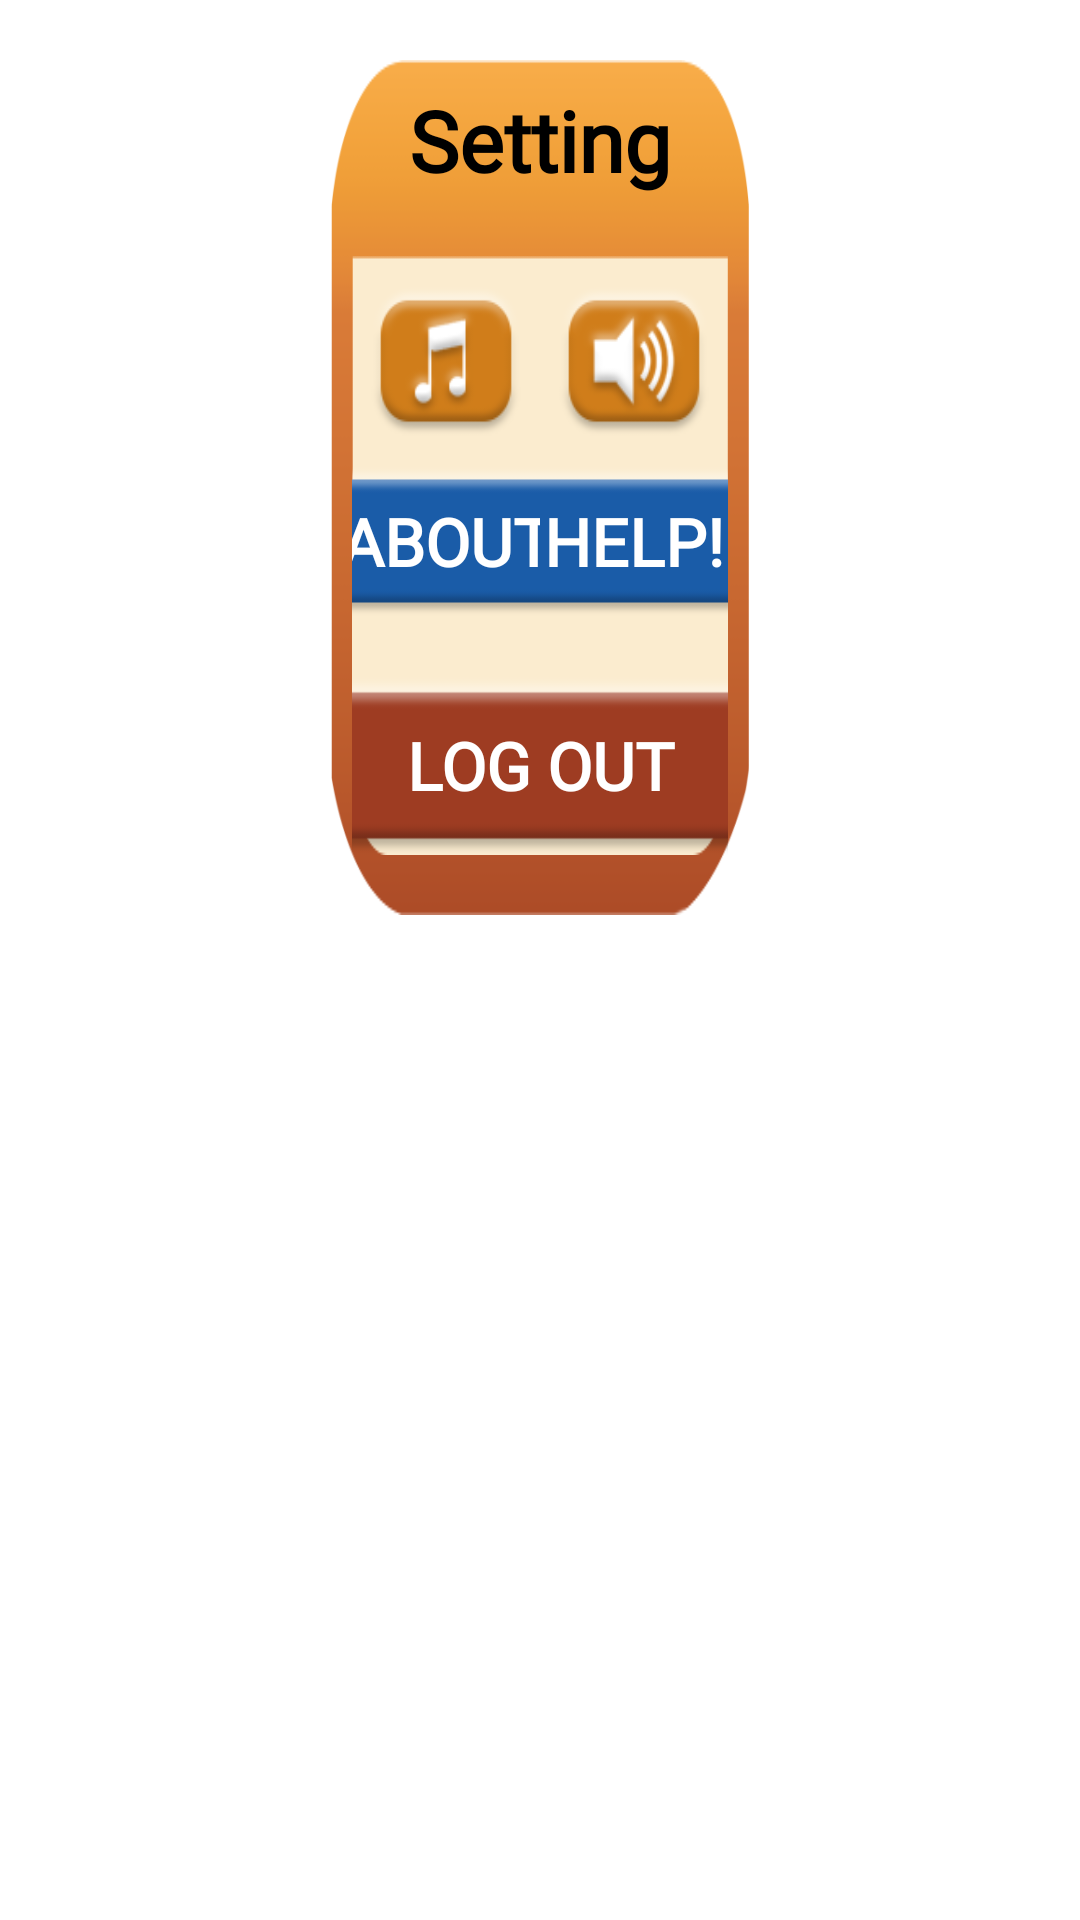

Reconstruct the res/layout file that produces this screen, plus the resources it refers to.
<!-- AndroidManifest.xml: application theme Theme.DSATutor -->
<!-- res/layout/setting_layout.xml -->
<?xml version="1.0" encoding="utf-8"?>
<FrameLayout
    xmlns:android="http://schemas.android.com/apk/res/android"
    android:layout_width="match_parent"
    android:layout_height="match_parent">

    <LinearLayout
        android:layout_width="match_parent"
        android:layout_height="match_parent"
        android:orientation="horizontal"
        android:weightSum="3">

        <RelativeLayout
            android:layout_width="match_parent"
            android:layout_height="match_parent"
            android:layout_weight="1"
            android:id="@+id/touch_outside1"
            android:layout_marginRight="50dp"
            android:layout_marginLeft="50dp">

        </RelativeLayout>

        <RelativeLayout
            android:layout_width="match_parent"
            android:layout_height="wrap_content"
            android:layout_weight="1"
            android:layout_marginLeft="-10dp"
            android:layout_marginRight="-10dp"
            android:layout_marginTop="20dp"
            >

            <RelativeLayout
                android:layout_width="match_parent"
                android:layout_height="285dp"
                android:background="@drawable/setting_bg1">
                <TextView
                    android:id="@+id/setting_txt"
                    android:layout_width="wrap_content"
                    android:layout_height="wrap_content"
                    android:text="Setting"
                    android:textColor="@color/black"
                    android:layout_centerHorizontal="true"
                    android:textSize="28sp"
                    android:textStyle="bold"
                    android:fontFamily="@font/aclonica"
                    android:layout_marginTop="8dp"/>
                <RelativeLayout
                    android:layout_width="wrap_content"
                    android:layout_height="220dp"
                    android:layout_below="@id/setting_txt"
                    android:layout_marginTop="20dp"
                    android:layout_marginRight="7dp"
                    android:layout_marginLeft="7dp"
                    android:layout_marginBottom="20dp"
                    android:background="@drawable/setting_bg2">
                    <LinearLayout
                        android:layout_centerHorizontal="true"
                        android:layout_width="match_parent"
                        android:layout_height="wrap_content"
                        android:orientation="vertical">
                        <LinearLayout
                            android:layout_marginTop="10dp"
                            android:id="@+id/layout2"
                            android:layout_width="match_parent"
                            android:layout_height="wrap_content"
                            android:orientation="horizontal"
                            android:weightSum="2">

                            <LinearLayout
                                android:layout_weight="1"
                                android:layout_width="wrap_content"
                                android:layout_height="wrap_content"
                                android:orientation="vertical">

                                <android.widget.Button
                                    android:id="@+id/music_btn"
                                    android:layout_width="50dp"
                                    android:layout_height="50dp"
                                    android:background="@drawable/music_yes"
                                    android:text=""
                                    android:layout_gravity="center"
                                    android:contentDescription="music"
                                    />

                                <android.widget.Button
                                    android:id="@+id/about_btn"
                                    android:layout_width="120dp"
                                    android:layout_height="50dp"
                                    android:layout_gravity="center_horizontal"
                                    android:layout_marginTop="10dp"
                                    android:background="@drawable/about_bg"
                                    android:fontFamily="@font/baloo"
                                    android:text="About"
                                    android:textColor="@color/white"
                                    android:textSize="22sp"
                                    android:textStyle="bold" />

                            </LinearLayout>

                            <LinearLayout
                                android:layout_weight="1"

                                android:layout_width="wrap_content"
                                android:layout_height="wrap_content"
                                android:orientation="vertical">

                                <android.widget.Button
                                    android:id="@+id/sound_btn"
                                    android:layout_width="50dp"
                                    android:layout_height="50dp"
                                    android:background="@drawable/sound_yes"
                                    android:text=""
                                    android:layout_gravity="center"
                                    android:contentDescription="sound"
                                    />

                                <android.widget.Button
                                    android:id="@+id/help_btn"
                                    android:layout_width="120dp"
                                    android:layout_height="50dp"
                                    android:layout_gravity="center_horizontal"
                                    android:layout_marginTop="10dp"
                                    android:background="@drawable/about_bg"
                                    android:fontFamily="@font/baloo"
                                    android:text="Help!"
                                    android:textColor="@color/white"
                                    android:textSize="22sp"
                                    android:textStyle="bold" />

                            </LinearLayout>



                        </LinearLayout>

                        <LinearLayout
                            android:layout_width="match_parent"
                            android:layout_height="wrap_content"
                            android:layout_gravity="center"
                            android:gravity="center_horizontal"
                            android:layout_marginTop="20dp"
                            >
                            <android.widget.Button
                                android:id="@+id/logout_btn"
                                android:layout_width="200dp"
                                android:layout_height="wrap_content"
                                android:background="@drawable/logout_bg"
                                android:text="Log out"
                                android:textColor="@color/white"
                                android:textSize="22sp"
                                android:fontFamily="@font/baloo"
                                android:textStyle="bold"

                                />
                        </LinearLayout>

                    </LinearLayout>






                </RelativeLayout>

            </RelativeLayout>

        </RelativeLayout>

        <RelativeLayout
            android:id="@+id/touch_outside"
            android:layout_marginLeft="50dp"
            android:layout_width="match_parent"
            android:layout_height="match_parent"
            android:layout_weight="1">

        </RelativeLayout>

    </LinearLayout>

</FrameLayout>
<!-- resources referenced by this layout -->
<resources>
  <color name="black">#FF000000</color>
  <color name="white">#FFFFFFFF</color>
  <!-- drawable about_bg: png bitmap (drawable, 3454 bytes) -->
  <!-- drawable logout_bg: png bitmap (drawable, 3738 bytes) -->
  <!-- drawable music_yes: png bitmap (drawable, 4992 bytes) -->
  <!-- drawable setting_bg1: png bitmap (drawable, 4154 bytes) -->
  <!-- drawable setting_bg2: png bitmap (drawable, 1918 bytes) -->
  <!-- drawable sound_yes: png bitmap (drawable, 6213 bytes) -->
  <style name="Theme.DSATutor" parent="Theme.MaterialComponents.Light.NoActionBar">
          
          <item name="colorPrimary">@color/purple_500</item>
          <item name="colorPrimaryVariant">@color/purple_700</item>
          <item name="colorOnPrimary">@color/white</item>
          
          <item name="colorSecondary">@color/teal_200</item>
          <item name="colorSecondaryVariant">@color/teal_700</item>
          <item name="colorOnSecondary">@color/black</item>
          
          <item name="android:statusBarColor">?attr/colorPrimaryVariant</item>
          
  
          <item name="android:forceDarkAllowed" tools:targetApi="q">false</item>
  
  
          <item name="android:windowFullscreen">true</item>
          <item name="android:windowContentOverlay">@null</item>
  
          <item name="android:windowTranslucentStatus">true</item>
          <item name="android:windowTranslucentNavigation">true</item>
      </style>
  <color name="purple_500">#FF6200EE</color>
  <color name="purple_700">#FF3700B3</color>
  <color name="teal_200">#FF03DAC5</color>
  <color name="teal_700">#FF018786</color>
</resources>
